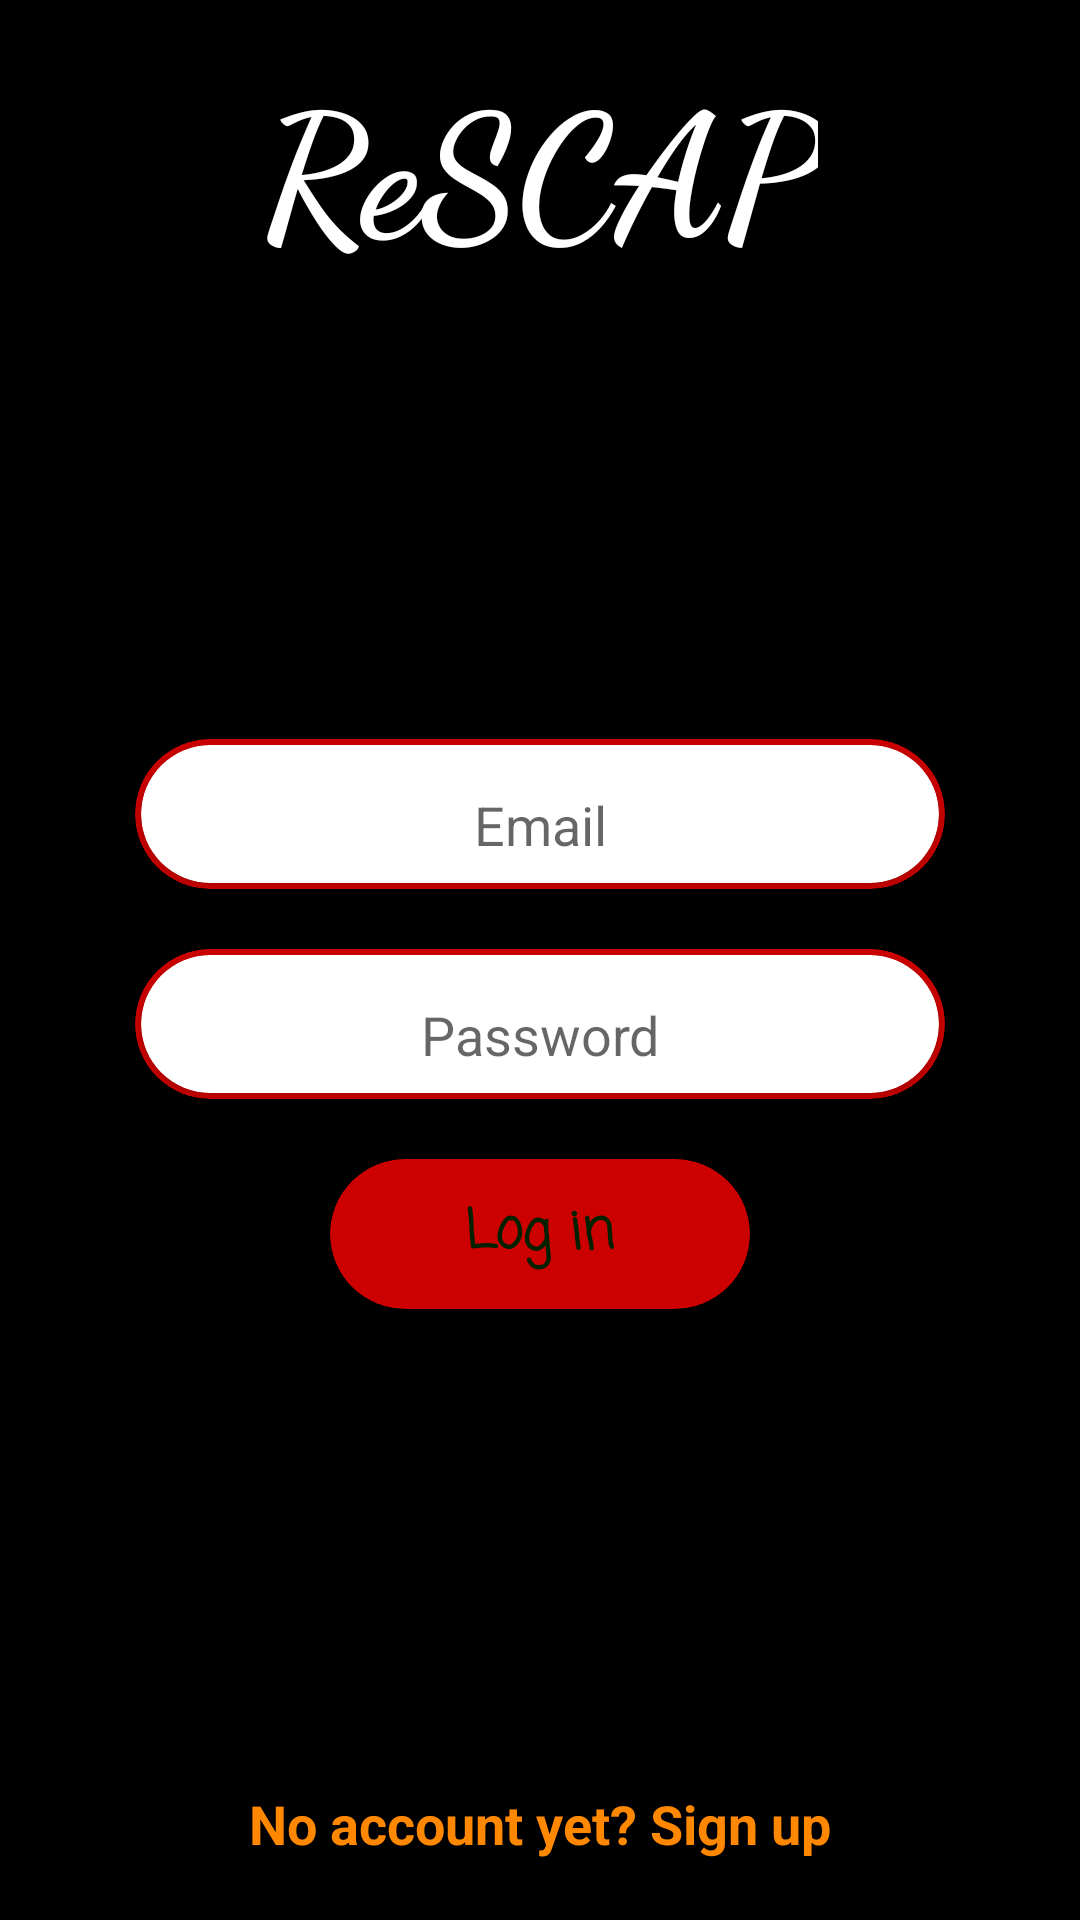

Android layout source for this screen:
<!-- AndroidManifest.xml: application theme AppTheme -->
<!-- res/layout/activity_login.xml -->
<?xml version="1.0" encoding="utf-8"?>
<RelativeLayout xmlns:android="http://schemas.android.com/apk/res/android"
    xmlns:tools="http://schemas.android.com/tools"
    android:layout_width="match_parent"
    android:layout_height="match_parent"
    xmlns:app="http://schemas.android.com/apk/res-auto"
    android:background="#000000"
    tools:context="com.dabinu.apps.recommender.AuthClasses.LoginActivity">

    <RelativeLayout
        android:id="@+id/mamamat"
        android:layout_width="match_parent"
        android:layout_height="match_parent">

        <FrameLayout
            android:layout_width="match_parent"
            android:layout_height="match_parent">

            <ImageView
                android:layout_width="match_parent"
                android:layout_height="match_parent"
                android:alpha="0.2"
                android:contentDescription="@string/app_logo"
                android:scaleType="fitXY"
                android:src="@drawable/steth" />

        </FrameLayout>


        <RelativeLayout
            android:layout_width="match_parent"
            android:layout_height="wrap_content"
            android:layout_centerInParent="true"
            android:layout_marginEnd="35dp"
            android:layout_marginStart="35dp">



            <android.support.v7.widget.CardView
                android:layout_width="match_parent"
                android:layout_height="50dp"
                android:layout_marginStart="10dp"
                android:layout_marginEnd="10dp"
                android:layout_marginTop="43dp"
                android:id="@+id/emailCard"
                app:cardCornerRadius="30dp"
                app:cardBackgroundColor="@android:color/holo_red_dark">

                <android.support.v7.widget.CardView
                    android:layout_width="match_parent"
                    android:layout_height="match_parent"
                    android:layout_margin="2dp"
                    app:cardCornerRadius="30dp"
                    app:cardBackgroundColor="#ffffff">

                    <EditText
                        android:id="@+id/textEmail"
                        android:layout_width="match_parent"
                        android:layout_height="50dp"
                        android:hint="@string/email"
                        android:inputType="textEmailAddress"
                        android:paddingEnd="10dp"
                        android:paddingStart="10dp"
                        android:gravity="center"
                        android:backgroundTint="@android:color/transparent"
                        android:singleLine="true"
                        android:textColor="#000000"/>

                </android.support.v7.widget.CardView>


            </android.support.v7.widget.CardView>



            <android.support.v7.widget.CardView
                android:layout_width="match_parent"
                android:layout_height="50dp"
                android:layout_marginStart="10dp"
                android:layout_marginEnd="10dp"
                android:layout_marginTop="20dp"
                android:layout_below="@+id/emailCard"
                android:id="@+id/passCard"
                app:cardCornerRadius="30dp"
                app:cardBackgroundColor="@android:color/holo_red_dark">

                <android.support.v7.widget.CardView
                    android:layout_width="match_parent"
                    android:layout_height="match_parent"
                    android:layout_margin="2dp"
                    app:cardCornerRadius="30dp"
                    app:cardBackgroundColor="#ffffff">

                    <EditText
                        android:id="@+id/textPassword"
                        android:layout_width="match_parent"
                        android:layout_height="50dp"
                        android:hint="@string/password"
                        android:inputType="textPassword"
                        android:paddingEnd="10dp"
                        android:gravity="center"
                        android:singleLine="true"
                        android:backgroundTint="@android:color/transparent"
                        android:paddingStart="10dp"
                        android:textColor="#000000"/>

                </android.support.v7.widget.CardView>


            </android.support.v7.widget.CardView>



            <android.support.v7.widget.CardView
                android:layout_width="match_parent"
                android:layout_height="50dp"
                android:layout_below="@+id/passCard"
                android:layout_marginTop="20dp"
                app:cardCornerRadius="30dp"
                android:layout_marginStart="75dp"
                android:layout_marginEnd="75dp"
                android:id="@+id/submit"
                app:cardBackgroundColor="@android:color/holo_red_dark">

                <TextView
                    android:layout_width="wrap_content"
                    android:layout_height="wrap_content"
                    android:fontFamily="casual"
                    android:text="@string/log_in"
                    android:textAllCaps="false"
                    android:textSize="18sp"
                    android:textColor="#002100"
                    android:textStyle="bold"
                    android:layout_gravity="center"/>
            </android.support.v7.widget.CardView>

        </RelativeLayout>

        <TextView
            android:layout_width="wrap_content"
            android:layout_height="wrap_content"
            android:layout_alignParentBottom="true"
            android:layout_centerHorizontal="true"
            android:textStyle="bold"
            android:id="@+id/openSignUp"
            android:layout_marginBottom="20dp"
            android:text="@string/no_acc"
            android:textColor="@android:color/holo_orange_dark"
            android:textSize="18sp" />

        <TextView
            android:layout_width="wrap_content"
            android:layout_height="wrap_content"
            android:layout_alignParentTop="true"
            android:layout_centerHorizontal="true"
            android:layout_marginTop="15dp"
            android:fontFamily="cursive"
            android:text="ReSCAP"
            android:textColor="#ffffff"
            android:textSize="57sp"
            android:textStyle="bold" />

    </RelativeLayout>

    <ProgressBar
        android:id="@+id/progressBar"
        android:layout_width="wrap_content"
        android:layout_height="wrap_content"
        android:layout_centerInParent="true"
        android:visibility="gone" />

</RelativeLayout>
<!-- resources referenced by this layout -->
<resources>
  <string name="app_logo">logo</string>
  <string name="email">Email</string>
  <string name="log_in">Log in</string>
  <string name="no_acc">No account yet? Sign up</string>
  <string name="password">Password</string>
  <style name="AppTheme" parent="Theme.AppCompat.Light.NoActionBar">
          
          <item name="colorPrimary">#282828</item>
          <item name="colorPrimaryDark">#000000</item>
          <item name="colorAccent">@color/colorAccent</item>
      </style>
  <color name="colorAccent">#ff4081</color>
</resources>
